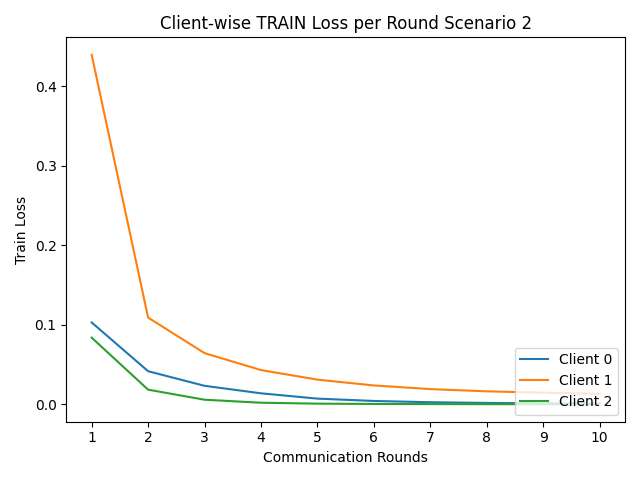

Data behind this chart, as committed beside it:
round, client_0, client_1, client_2
1, 0.1029, 0.4393, 0.08384
2, 0.04168, 0.109, 0.0185
3, 0.02334, 0.06443, 0.005848
4, 0.01391, 0.04312, 0.002081
5, 0.007235, 0.0311, 0.000928
6, 0.004297, 0.0238, 0.0005367
7, 0.002694, 0.0192, 0.0003605
8, 0.001813, 0.01642, 0.0002647
9, 0.001275, 0.01474, 0.0002058
10, 0.0009838, 0.01338, 0.0001665
